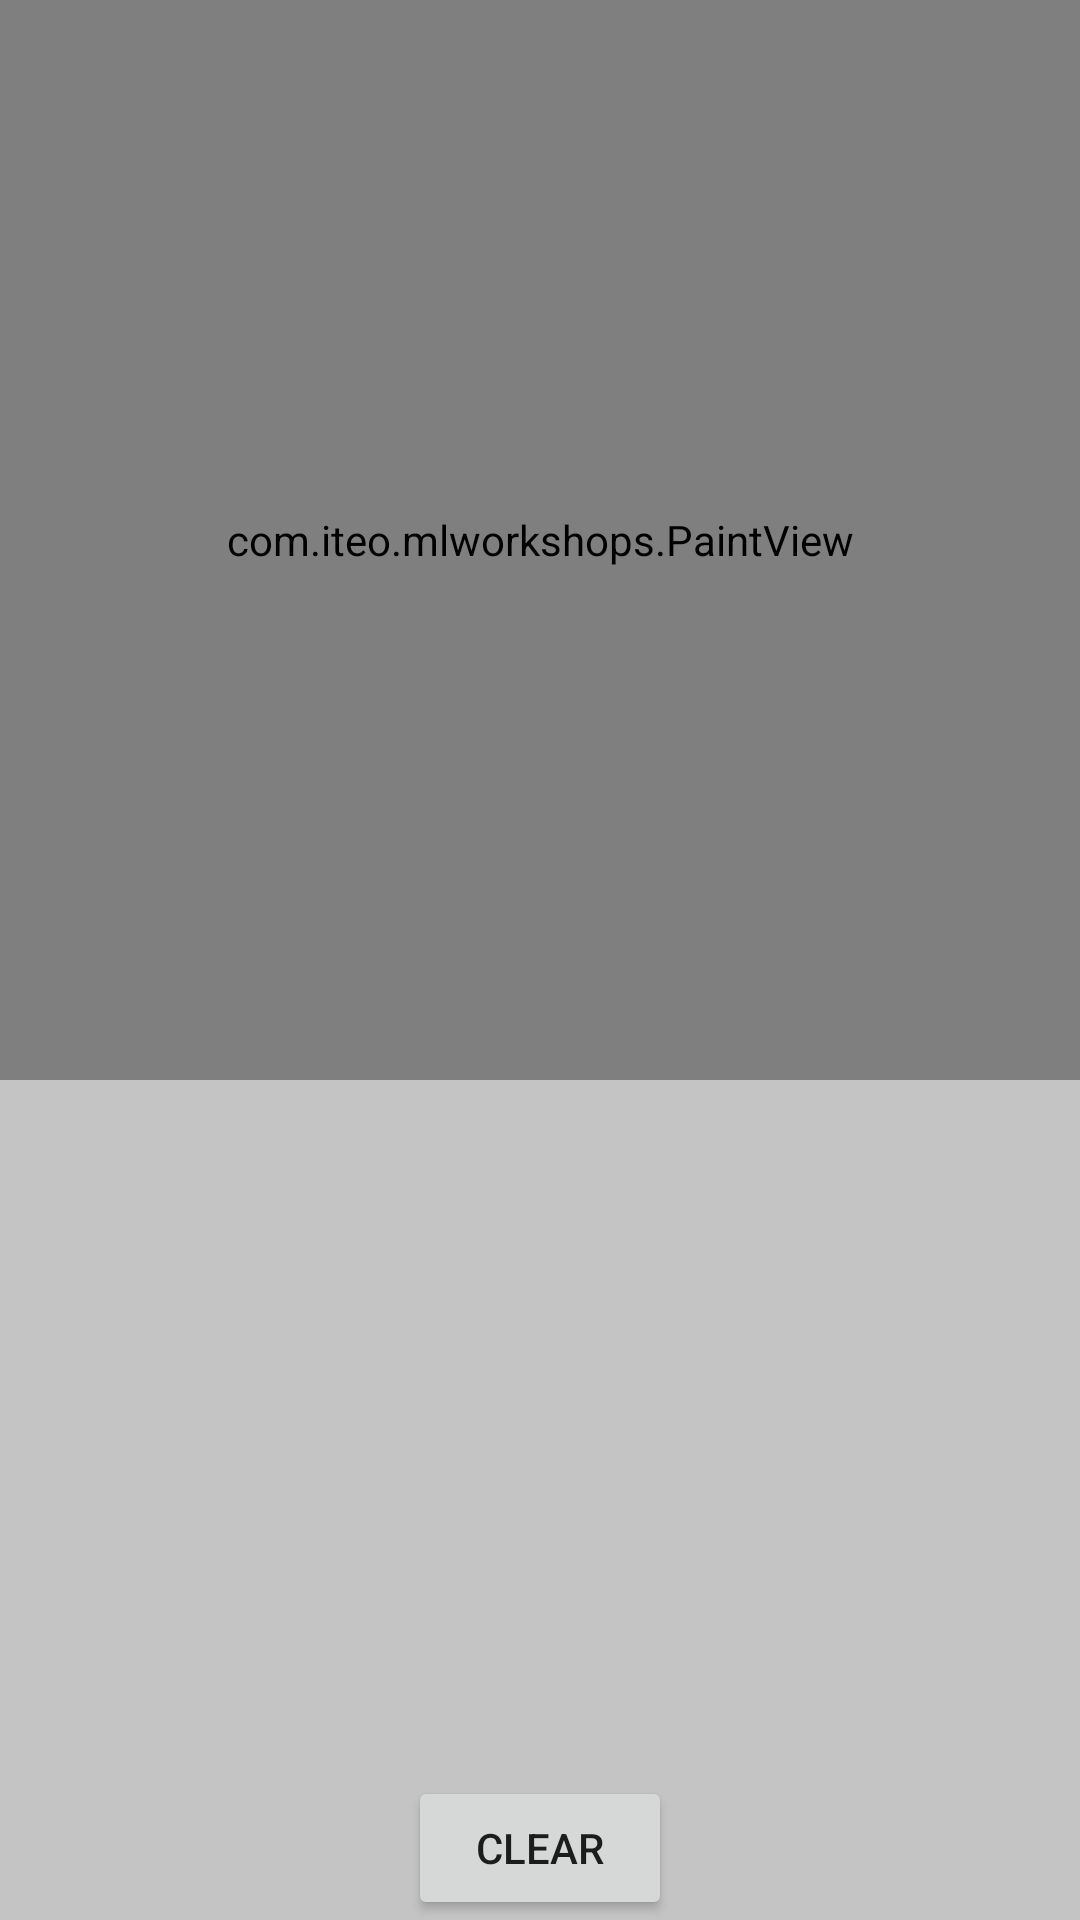

Android layout source for this screen:
<!-- AndroidManifest.xml: application theme Theme.example.MlKit.SplashScreen -->
<!-- res/layout/activity_custom_model.xml -->
<?xml version="1.0" encoding="utf-8"?>
<androidx.constraintlayout.widget.ConstraintLayout
    android:background="@color/background"
    android:layout_height="match_parent"
    android:layout_width="match_parent"
    android:orientation="vertical"
    xmlns:android="http://schemas.android.com/apk/res/android"
    xmlns:app="http://schemas.android.com/apk/res-auto">

    <com.example.mlworkshops.PaintView
        android:id="@+id/paintView"
        android:layout_height="0dp"
        android:layout_width="match_parent"
        app:layout_constraintDimensionRatio="1:1"
        app:layout_constraintTop_toTopOf="parent" />

    <TextView
        android:id="@+id/resultText"
        android:textSize="20sp"
        android:layout_height="wrap_content"
        android:layout_width="wrap_content"
        app:layout_constraintBottom_toTopOf="@id/clearButton"
        app:layout_constraintEnd_toEndOf="parent"
        app:layout_constraintStart_toStartOf="parent"
        app:layout_constraintTop_toBottomOf="@id/paintView" />

    <Button
        android:id="@+id/clearButton"
        android:layout_height="wrap_content"
        android:layout_width="wrap_content"
        android:text="@string/clear"
        app:layout_constraintBottom_toBottomOf="parent"
        app:layout_constraintEnd_toEndOf="parent"
        app:layout_constraintStart_toStartOf="parent" />
</androidx.constraintlayout.widget.ConstraintLayout>
<!-- resources referenced by this layout -->
<resources>
  <color name="background">#c4c4c4</color>
  <string name="clear">Clear</string>
  <style name="Theme.example.MlKit.SplashScreen">
          <item name="android:windowBackground">@drawable/splash_screen</item>
          <item name="colorPrimaryDark">@android:color/white</item>
      </style>
  <!-- drawable splash_screen (drawable) -->
  <?xml version="1.0" encoding="utf-8"?>
  <layer-list
      xmlns:android="http://schemas.android.com/apk/res/android"
      android:opacity="opaque">
  
      <item android:drawable="@color/white"/>
  
      <item>
  
          <bitmap
              android:antialias="true"
              android:src="@drawable/logo"
              android:gravity="center" />
      </item>
  </layer-list>
  <color name="white">#FFFFFF</color>
  <!-- drawable logo: png bitmap (drawable, 5197 bytes) -->
</resources>
